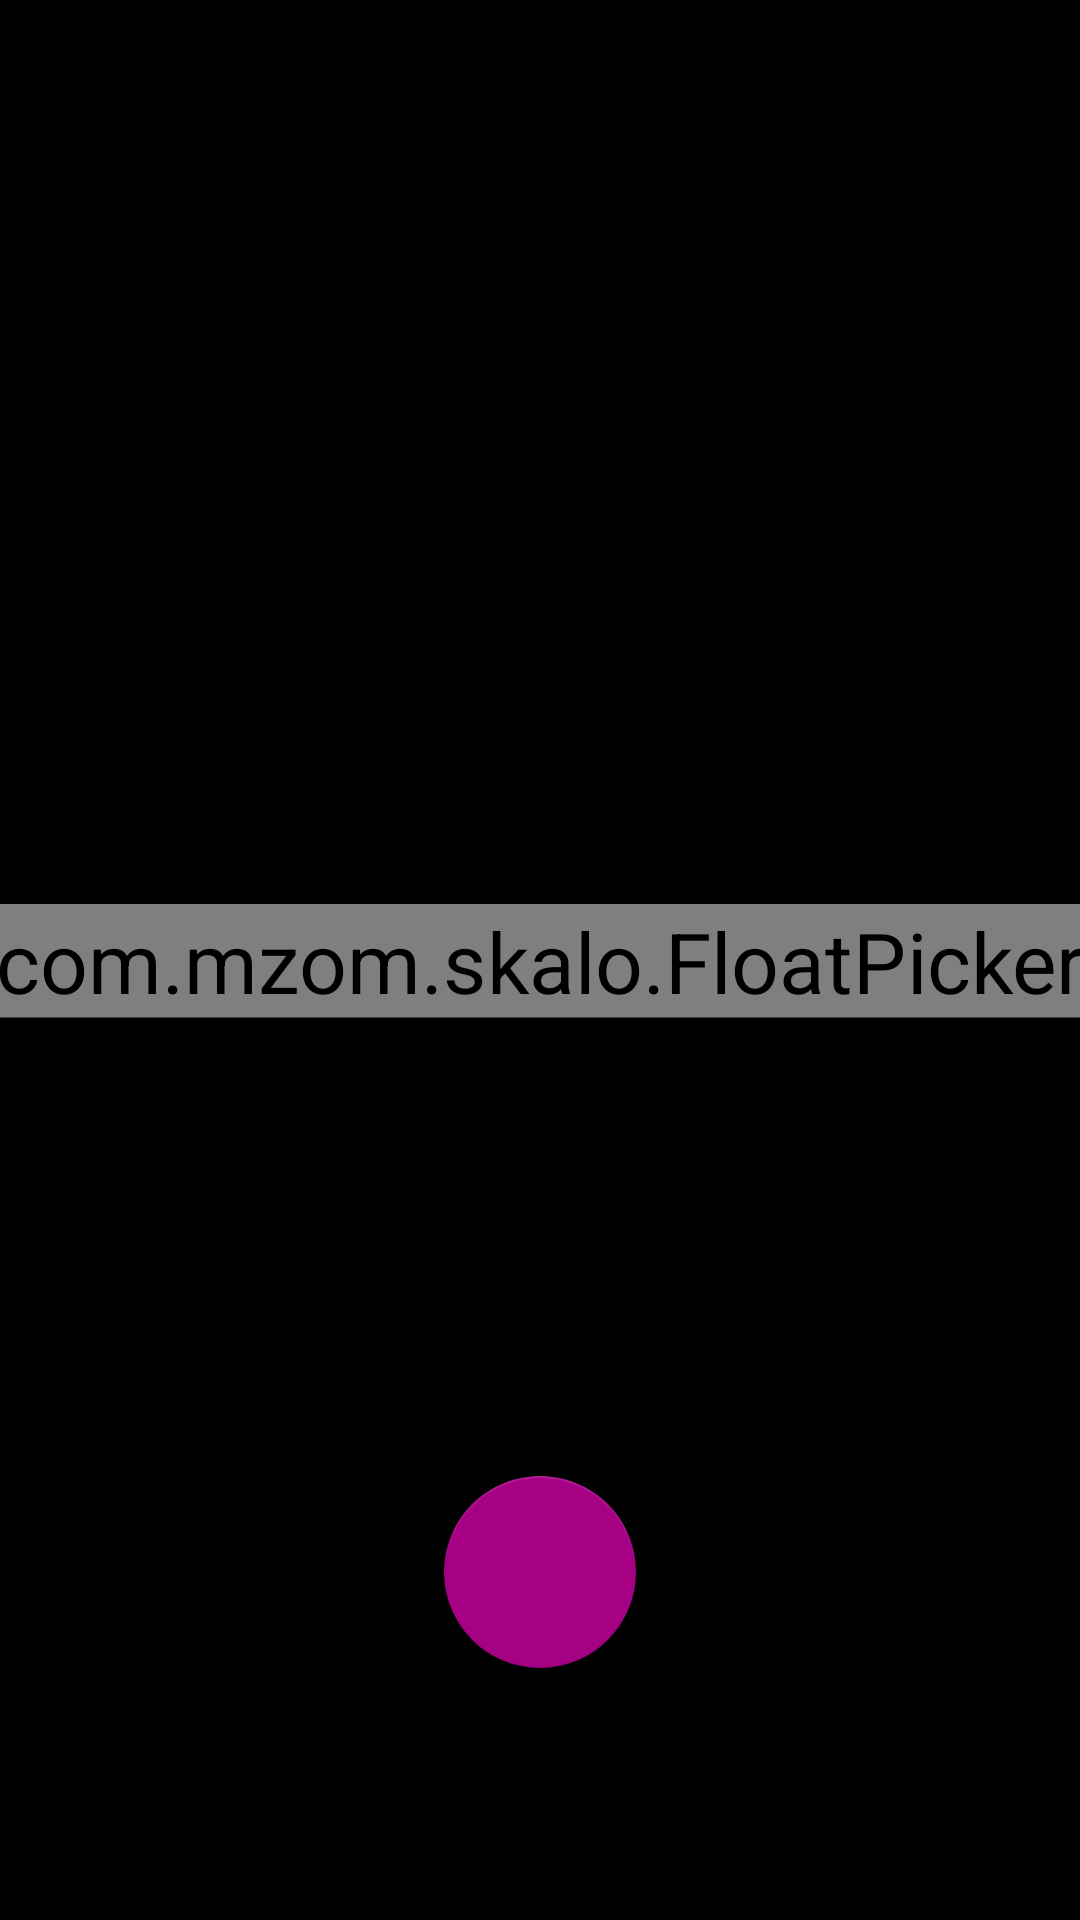

Here is an Android app screen rendered from its layout file. Give the layout XML and the strings, colors and styles it references.
<!-- AndroidManifest.xml: application theme Theme.Skalo -->
<!-- res/layout/edit_measurement_fragment.xml -->
<?xml version="1.0" encoding="utf-8"?>
<layout xmlns:android="http://schemas.android.com/apk/res/android"
    xmlns:app="http://schemas.android.com/apk/res-auto"
    xmlns:tools="http://schemas.android.com/tools">

    <data>
        <variable
            name="cal"
            type="java.util.GregorianCalendar" />
    </data>

    <FrameLayout
        android:layout_width="match_parent"
        android:layout_height="match_parent"
        android:background="@color/black"
        tools:context=".EditMeasurementFragment">

        <androidx.constraintlayout.widget.ConstraintLayout
            android:layout_width="match_parent"
            android:layout_height="match_parent">

            
            <TextView
                android:id="@+id/edit_measurement_week_day"
                android:layout_width="wrap_content"
                android:layout_height="wrap_content"
                android:layout_marginTop="48dp"
                android:textColor="@color/white"
                android:textSize="28sp"
                app:layout_constraintEnd_toEndOf="parent"
                app:layout_constraintStart_toStartOf="parent"
                app:layout_constraintTop_toTopOf="parent" />

            
            <TextView
                android:id="@+id/edit_measurement_date"
                android:layout_width="wrap_content"
                android:layout_height="wrap_content"
                android:textColor="@color/material_on_primary_emphasis_medium"
                android:textSize="16sp"
                app:layout_constraintEnd_toEndOf="parent"
                app:layout_constraintStart_toStartOf="parent"
                app:layout_constraintTop_toBottomOf="@id/edit_measurement_week_day" />

            <com.mzom.skalo.FloatPicker
                android:id="@+id/edit_measurement_weight_picker"
                android:layout_width="wrap_content"
                android:layout_height="wrap_content"
                android:imeOptions="actionDone"
                android:scaleX="2"
                android:scaleY="2"
                android:textColor="@color/white"
                app:layout_constraintBottom_toBottomOf="parent"
                app:layout_constraintEnd_toEndOf="parent"
                app:layout_constraintStart_toStartOf="parent"
                app:layout_constraintTop_toTopOf="parent"
                app:max_float="500.0"
                app:min_float="0.0" />


            <com.google.android.material.floatingactionbutton.FloatingActionButton
                android:id="@+id/edit_measurement_register"
                android:layout_width="wrap_content"
                android:layout_height="wrap_content"
                android:layout_marginBottom="84dp"
                android:contentDescription="@string/register_measurement_button"
                android:src="@drawable/ic_baseline_done_24"
                app:fabCustomSize="64dp"
                app:layout_constraintBottom_toBottomOf="parent"
                app:layout_constraintEnd_toEndOf="parent"
                app:layout_constraintStart_toStartOf="parent"
                app:maxImageSize="42dp" />

        </androidx.constraintlayout.widget.ConstraintLayout>

    </FrameLayout>
</layout>
<!-- resources referenced by this layout -->
<resources>
  <string name="register_measurement_button">Register weight</string>
  <style name="Theme.Skalo" parent="Theme.MaterialComponents.DayNight.NoActionBar">
          
          <item name="colorPrimary">@color/white</item>
          <item name="colorPrimaryVariant">@color/white</item>
          <item name="colorOnPrimary">#000000</item>
          
          <item name="colorSecondary">#A60085</item>
          <item name="colorSecondaryVariant">#7C0063</item>
          <item name="colorOnSecondary">@color/black</item>
          
          <item name="android:statusBarColor" tools:targetApi="l">?attr/colorPrimaryVariant</item>
          
          <item name="android:navigationBarColor">#ffffff</item>
          <item name="android:windowLightNavigationBar" tools:targetApi="27">true</item>
      </style>
  <!-- not gathered from this repository: default colours our renderer supplied (Android Studio template values) -->
  <color name="black">#FF000000</color>
  <color name="white">#FFFFFFFF</color>
</resources>
